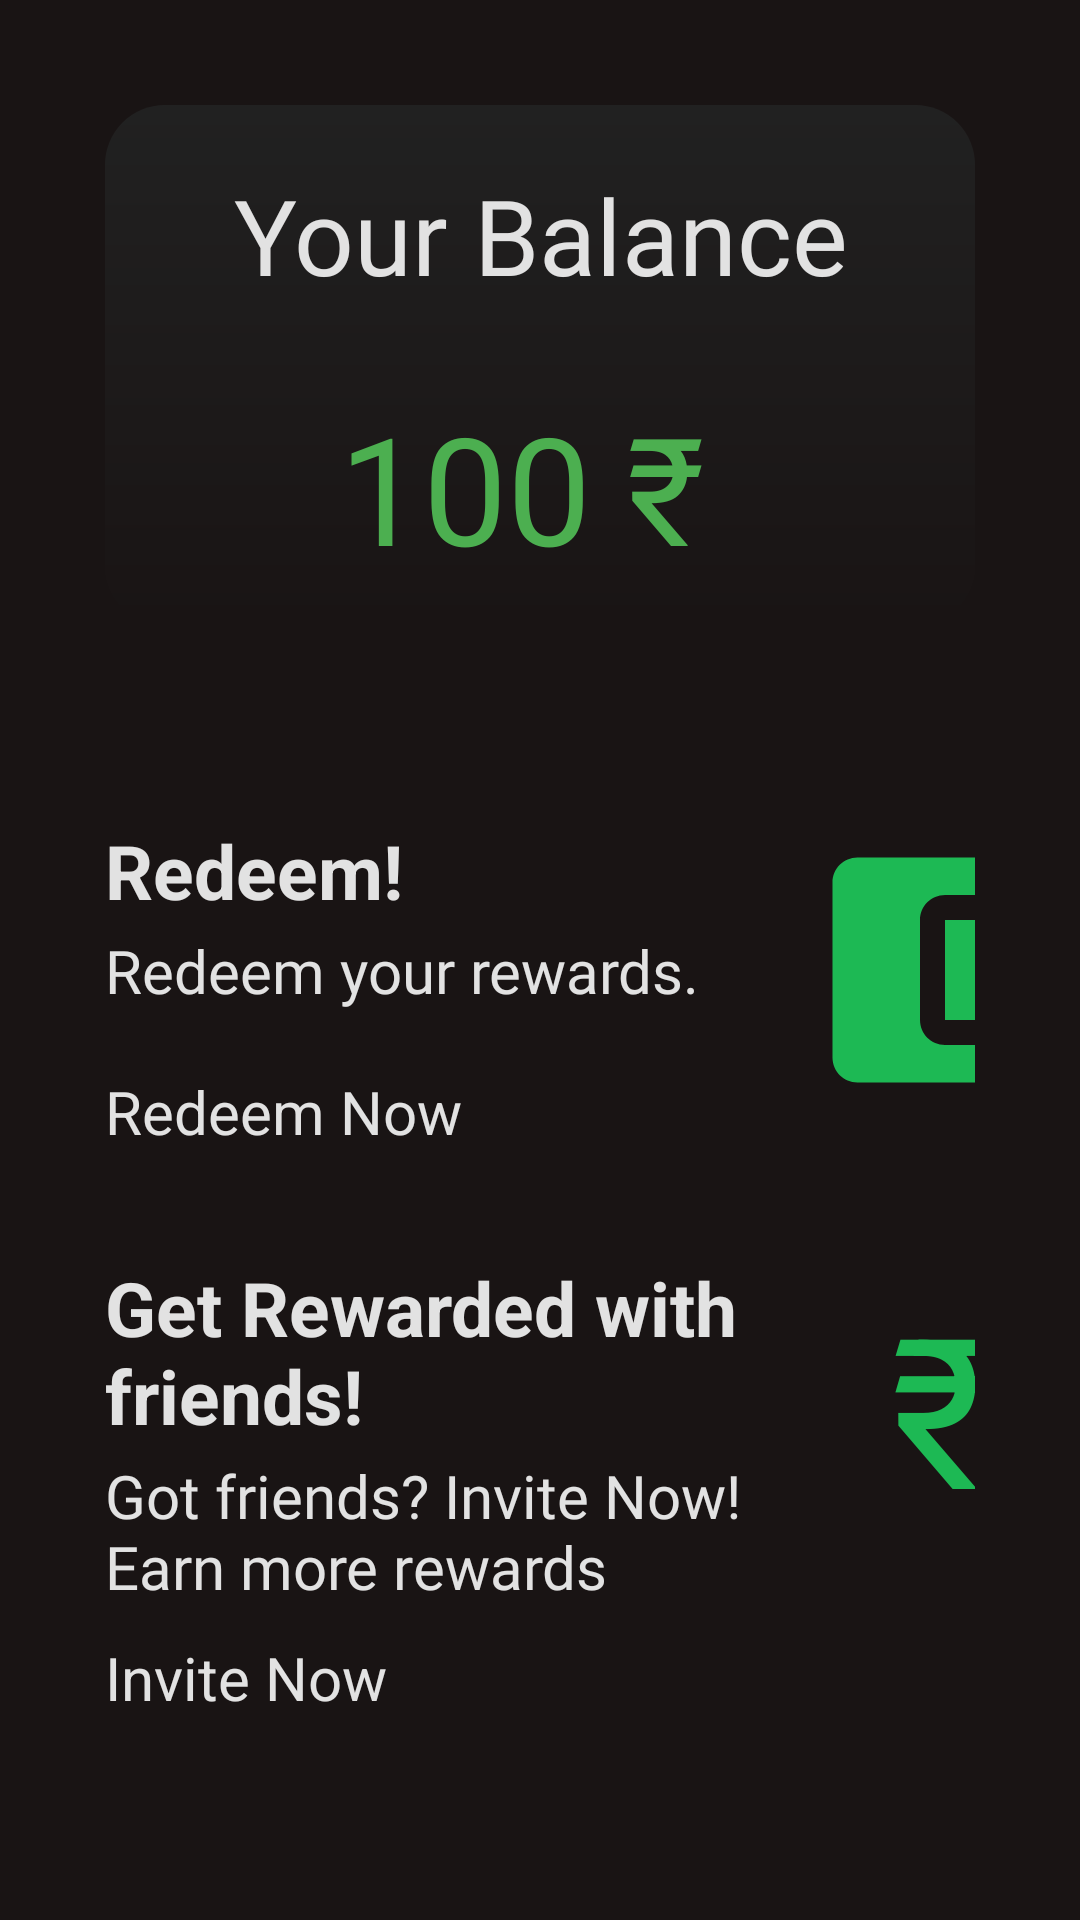

This screen was rendered from an Android layout file. Write that file and the resources it references.
<!-- AndroidManifest.xml: application theme AppTheme -->
<!-- res/layout/activity_reward.xml -->
<?xml version="1.0" encoding="utf-8"?>
<LinearLayout xmlns:android="http://schemas.android.com/apk/res/android"
    xmlns:app="http://schemas.android.com/apk/res-auto"
    xmlns:tools="http://schemas.android.com/tools"
    android:layout_width="match_parent"
    android:layout_height="match_parent"
    android:background="@color/black_spotify"
    android:orientation="vertical"
    android:padding="15dp">

    <LinearLayout
        android:layout_width="match_parent"
        android:layout_height="match_parent"
        android:orientation="vertical"
        android:padding="20dp">

        <LinearLayout
            android:layout_width="match_parent"
            android:layout_height="wrap_content"
            android:orientation="vertical"
            android:background="@drawable/gradient_home_page4"
            >
            <TextView
                android:layout_width="match_parent"
                android:layout_height="wrap_content"
                android:layout_marginTop="20dp"
                android:layout_marginBottom="5dp"
                android:fontFamily="@font/google_sans_bold"
                android:gravity="center"
                android:text="Your Balance"
                android:textColor="@color/white_spotify"
                android:textSize="35dp" />

            <LinearLayout
                android:layout_width="match_parent"
                android:layout_height="wrap_content"
                android:layout_gravity="center"
                android:gravity="center"
                android:orientation="horizontal">

                <TextView
                    android:id="@+id/wallet_balance"
                    android:layout_width="wrap_content"
                    android:layout_height="wrap_content"
                    android:layout_marginTop="20dp"
                    android:layout_marginBottom="15dp"
                    android:fontFamily="@font/google_sans_bold"
                    android:gravity="center"
                    android:text="100"
                    android:textColor="@color/green_500"
                    android:textSize="50dp" />

                <TextView
                    android:layout_width="50dp"
                    android:layout_height="wrap_content"
                    android:layout_marginTop="20dp"
                    android:layout_marginBottom="15dp"
                    android:fontFamily="@font/google_sans_bold"
                    android:gravity="center"
                    android:text="₹"
                    android:textColor="@color/green_500"
                    android:textSize="50dp" />
            </LinearLayout>
        </LinearLayout>

        <LinearLayout
            android:id="@+id/redeemMoney"
            android:layout_width="match_parent"
            android:layout_height="wrap_content"
            android:layout_marginTop="45dp"
            android:orientation="horizontal">

            <LinearLayout
                android:layout_width="230dp"
                android:layout_height="wrap_content"
                android:layout_marginTop="20dp"
                android:background="#00000000"
                android:orientation="vertical">

                <TextView
                    android:layout_width="wrap_content"
                    android:layout_height="wrap_content"
                    android:text="Redeem!"
                    android:textColor="@color/white_spotify"
                    android:textSize="25dp"
                    android:textStyle="bold" />

                <TextView
                    android:layout_width="wrap_content"
                    android:layout_height="wrap_content"
                    android:layout_marginTop="3dp"
                    android:fontFamily="@font/google_sans_light"
                    android:text="Redeem your rewards."
                    android:textColor="@color/white_spotify"
                    android:textSize="20dp" />

                <TextView
                    android:layout_width="wrap_content"
                    android:layout_height="wrap_content"
                    android:layout_marginTop="20dp"
                    android:background="#00000000"
                    android:text="Redeem Now"
                    android:textColor="@color/white_spotify"
                    android:textSize="20dp" />

            </LinearLayout>

            <ImageView
                android:layout_width="100dp"
                android:layout_height="100dp"
                android:layout_marginTop="20dp"
                android:src="@drawable/ic_wallet"
                app:tint="@color/green_spotify" />
        </LinearLayout>


        <LinearLayout
            android:id="@+id/earnMoney"
            android:layout_width="match_parent"
            android:layout_height="wrap_content"
            android:layout_marginTop="15dp"
            android:orientation="horizontal">


            <LinearLayout
                android:layout_width="230dp"
                android:layout_height="wrap_content"
                android:layout_marginTop="20dp"
                android:background="#00000000"
                android:orientation="vertical">

                <TextView
                    android:layout_width="wrap_content"
                    android:layout_height="wrap_content"
                    android:text="Get Rewarded with friends!"
                    android:textColor="@color/white_spotify"
                    android:textSize="25dp"
                    android:textStyle="bold" />

                <TextView
                    android:layout_width="wrap_content"
                    android:layout_height="wrap_content"
                    android:layout_marginTop="3dp"
                    android:fontFamily="@font/google_sans_light"
                    android:text="Got friends? Invite Now! Earn more rewards"
                    android:textColor="@color/white_spotify"
                    android:textSize="20dp" />

                <TextView
                    android:layout_width="wrap_content"
                    android:layout_height="wrap_content"
                    android:layout_marginTop="10dp"
                    android:background="#00000000"
                    android:text="Invite Now"
                    android:textColor="@color/white_spotify"
                    android:textSize="20dp" />

            </LinearLayout>

            <TextView
                android:layout_width="100dp"
                android:layout_height="100dp"
                android:layout_marginTop="20dp"
                android:gravity="center"
                android:text="₹"
                android:textColor="@color/green_spotify"
                android:textSize="70dp" />
        </LinearLayout>


    </LinearLayout>

</LinearLayout>
<!-- resources referenced by this layout -->
<resources>
  <color name="black_spotify">#191414</color>
  <color name="green_500">#4CAF50</color>
  <color name="green_spotify">#1db954</color>
  <color name="white_spotify">#e2e2e2</color>
  <!-- drawable gradient_home_page4 (drawable) -->
  <?xml version="1.0" encoding="utf-8"?>
  <shape xmlns:android="http://schemas.android.com/apk/res/android">
      <gradient android:angle="270"
          android:startColor="@color/grey_900"
          android:endColor="@color/black_spotify"
  
          />
      <corners android:radius="20dp"/>
      <padding android:left="5dp"
          android:right="5dp"/>
  
  </shape>
  <!-- drawable ic_wallet (drawable) -->
  <vector android:height="24dp" android:tint="#81C784"
      android:viewportHeight="24.0" android:viewportWidth="24.0"
      android:width="24dp" xmlns:android="http://schemas.android.com/apk/res/android">
      <path android:fillColor="#FF000000" android:pathData="M21,18v1c0,1.1 -0.9,2 -2,2L5,21c-1.11,0 -2,-0.9 -2,-2L3,5c0,-1.1 0.89,-2 2,-2h14c1.1,0 2,0.9 2,2v1h-9c-1.11,0 -2,0.9 -2,2v8c0,1.1 0.89,2 2,2h9zM12,16h10L22,8L12,8v8zM16,13.5c-0.83,0 -1.5,-0.67 -1.5,-1.5s0.67,-1.5 1.5,-1.5 1.5,0.67 1.5,1.5 -0.67,1.5 -1.5,1.5z"/>
  </vector>
  <style name="AppTheme" parent="Theme.AppCompat.Light.NoActionBar">
          
          <item name="colorPrimary">@color/colorPrimary</item>
          <item name="colorPrimaryDark">@color/colorPrimaryDark</item>
          <item name="colorAccent">@color/colorAccent</item>
      </style>
  
      //calender
  <color name="grey_900">#212121</color>
  <color name="colorPrimary">@color/green_spotify</color>
  <color name="colorPrimaryDark">@color/black_spotify</color>
  <color name="colorAccent">#FF4081</color>
</resources>
